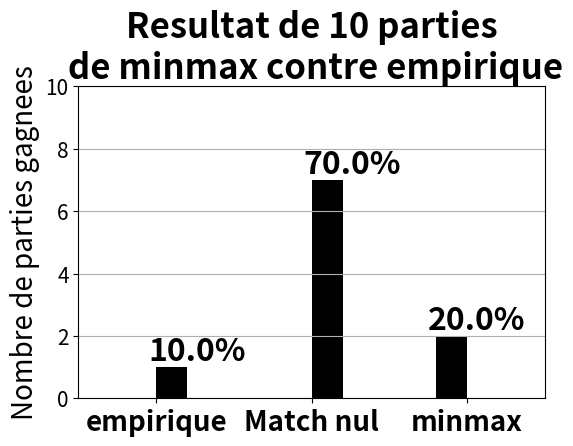

This chart was generated by the following Python code:
import numpy as np
import random
import matplotlib.pyplot as plt
from time import time


def removearray(L, arr):
    ind = 0
    size = len(L)
    while ind != size and not np.array_equal(L[ind], arr):
        ind += 1
    if ind != size:
        L.pop(ind)
    else:
        raise ValueError('array not found in list.')


def config_initiale():
    plateau = np.zeros((4, 4, 4), dtype=int)
    ll = range(-1, 2, 2)
    stock = [np.array([i, j, k, l], dtype=int) for i in ll for j in ll for k in ll for l in ll]

    donnee = np.array([-1, -1, -1, -1], dtype=int)
    removearray(stock, donnee)
    return plateau, stock, donnee


def alignements(t):
    return np.concatenate((t, np.transpose(t, (1, 0, 2)), [np.diagonal(t).T], [np.diagonal(np.flip(t, axis=1)).T]),
                          axis=0)


def alignements_relatif(case, plateau):
    """
    Renvoie la liste des alignements dont fait partie la case
    """
    i, j = case

    u = v = []
    if i == j:
        u = [np.diagonal(plateau)]  # diagonale 1
    if i == 3 - j:
        v = [np.diagonal(np.flip(plateau, 1))]

    return np.array([plateau[i], np.transpose(plateau, (1, 0, 2))[i]] + u + v, dtype=int)


def contraintes(plateau):
    """
    ---Entrée---
    plateau : plateau
    ---Sortie--- O(p^2)
    Renvoie la liste des contraintes [indcar, valcar]
    """
    l = alignements(plateau)
    sums = np.sum(l, axis=1)
    pos = np.argwhere(np.abs(sums) == 3)
    contrs = set()

    for (i, j) in pos:
        contrs.add((j, np.sign(sums[i, j])))

    return contrs


def est_contrainte(piece, contrs):
    for cont in contrs:
        if piece[cont[0]] == cont[1]:  # si la piece est contrainte
            return True

    return False


#####################################################
##  Opérations principales sur les configurations  ##
#####################################################

def copie_config(config):
    """
    Crée une copie de config
    """
    plateau, stock, donnee = config
    return plateau.copy(), [k.copy() for k in stock], donnee.copy()


def jouer_coup(config, case, piece):
    """
    ---Entrée---
    config : configuration
    case : case du support du plateau de config
    piece : pièce du stock de config
    ---Sortie--- O(p)
    Renvoie la configuration après avoir placé donnee sur case, et donné piece
    """
    plateau, stock, donnee = copie_config(config)
    i, j = case

    plateau[i, j] = donnee
    donnee = piece
    if np.sum(np.abs(donnee)) != 0:
        removearray(stock, donnee)

    return plateau, stock, donnee


def support(plateau):
    """
    ---Entrée---
    plateau : plateau
    ---Sortie--- O(p)
    Renvoie l'ensemble des cases vides du plateau
    """
    return np.argwhere(np.sum(np.abs(plateau), axis=2) == 0)


def est_gagne(plateau):
    """
    ---Entrée---
    plateau : plateau
    ---Sortie--- O(p^2)
    Renvoie True ssi le jeu est gagné
    """
    l = alignements(plateau)
    sums = np.sum(l, axis=1)
    pos = np.argwhere(np.abs(sums) == 4)

    return len(pos) != 0


def est_fini(plateau):
    """
    ---Entrée---
    plateau : plateau
    ---Sortie--- O(p^2)
    Renvoie s'il y a un gagnant (1), si le match est nul (0) ou la partie est indéterminée (-1)
    """
    if est_gagne(plateau):
        return 1
    elif len(support(plateau)) == 0:
        return 0
    else:
        return -1


def stock_reduit(plateau, stock):
    """
    ---Entrée---
    plateau : plateau
    stock : stock
    ---Sortie--- O(p^2)
    Renvoie le stock, moins les pièces contraintes (càd perdantes)
    """
    contrs = contraintes(plateau)

    return [piece for piece in stock if not est_contrainte(piece, contrs)]


# ###########################
# ##  Recherche d'extrema  ##
# ###########################
#
# def max_cond(l, cond):
#     """
#     ---Entrée---
#     l : liste non vide
#     cond : fonction booléenne sur les éléments de l
#     ---Sortie--- O((len(l))
#     Renvoie le maximum des valeurs satisfaisant cond
#         ou l[0] si aucune ne satisfait cond
#     """
#     m = l[0]  # initialisation
#
#     for i in range(len(l)):
#         if cond(l[i]) and (l[i] > m or not cond(m)):
#             m = l[i]
#
#     return (m)
#
#
# def min_cond(l, cond):
#     """
#     ---Entrée---
#     l : liste non vide
#     cond : fonction booléenne sur les éléments de l
#     ---Sortie--- O((len(l))
#     Renvoie le minimum des valeurs satisfaisant cond
#         ou l[0] si aucune ne satisfait cond
#     """
#     m = l[0]  # initialisation
#
#     for i in range(len(l)):
#         if cond(l[i]) and (l[i] < m or not cond(m)):
#             m = l[i]
#
#     return (m)
#
#
# def liste_produit(variables, k):
#     """
#     ---Entrée---
#     variables : liste [V1; ...; Vn] de listes Vi d'éléments
#     k : indice tel que Vk est en cours de déconstruction
#     ---Sortie--- O(len(V1)*...*len(Vn))
#     Renvoie le produit cartésien V1x...xVn sous forme d'une seule liste
#     """
#     if k == len(variables) - 1:
#         return ([[v] for v in variables[k]])
#     else:
#         return ([[v] + R for v in variables[k] for R in liste_produit(variables, k + 1)])
#
#
# def extrema(variables, evaluation, maximiser, maximise, minimise):
#     """
#     ---Entrée---
#     variables : liste [V1, ..., Vn] de listes Vi non vide d'éléments
#     evaluation : fonction d'évaluation de V1x...xVn (dont les éléments
#     sont sous forme de liste) dans un ensemble ordonné E
#     etatmax : booléen
#         *True : on veut maximiser
#         *False : on veut minimiser
#     maximise : fonction d'une liste vers sont maximum selon l'ordre sur E
#         (la plupart du temps max lui-même)
#     minimise : fonction d'une liste vers sont minimum selon l'ordre sur E
#         (la plupart du temps min lui-même)
#     ---Sortie--- O(len(V1)*...*len(Vn) * C(evaluation) + C(maximise) + C(minimise))
#     Renvoie (extr,tuple_extrs) l'extrema de evaluation pour des n-uplets variant dans V1x...xVn
#     et la liste tuple_extrs des n-uplets où il est atteint
#     """
#
#     tuples = liste_produit(variables, 0)  # on traite en fait les tuples sous forme de liste
#     # pour pouvoir les concaténer
#     valeurs = [evaluation(v) for v in tuples]
#
#     if maximiser:
#         m = maximise(valeurs)
#     else:
#         m = minimise(valeurs)
#
#     ind_extrs = [i for i, v in enumerate(valeurs) if v == m]
#
#     return m, [tuples[i] for i in ind_extrs]


####################
##  Heuristiques  ##
####################

### Pour Empirique et Antijoueur

def calcule_valeur(config, case):
    """
    ---Entrée---
    config : configuration
    case : case libre
    ---Sortie--- O(p^2)
    Fonction d'évaluation
    Revoie la valeur d'un coup : entier entre 0 et 15
    Utilisé par Empirique et Antijoueur
    """
    plateau, stock, donnee = copie_config(config)
    i, j = case
    plateau[i, j] = donnee

    return heuristique((plateau, stock, donnee))


def heuristique(config):
    plateau, stock, donnee = config
    stockred = stock_reduit(plateau, stock)

    if est_gagne(plateau):
        return 16
    else:
        x = 15 - len(stockred)
        return x if x != 15 else -1


# ### Pour Minmax
#
# def valeur_piece(config, piece):
#     """
#     ---Entrée---
#     config : configuration
#     piece : pièce (du stock)
#     ---Sortie--- O(p^2)
#     Fonction d'évaluation
#     Calcule la valeur de la piece en tant que possible donnee :
#         entier entre -1 et 480 (majorant non atteint) en pratique jusqu'à 200 maximum
#     Utlisé par Heuristique
#     """
#     plateau, stock, donnee = config
#
#     supp = support(plateau)
#     stockred = stock_reduit(plateau, stock + [piece])
#
#     if piece not in stockred:  # si la pièce est contrainte
#         return (-1)
#
#     else:
#         somme = 0
#         for case in supp:  # On somme sur l'ensemble des cases potentielles
#             i, j = case
#             plateau[i][j] = piece
#             for ali in alignements_relatif(case, plateau):
#                 for aspect in similitudes(ali):
#                     if aspect[0] != -1:
#                         # si la piece posée sur cette case induit une caractéristique (aspect) non contraite
#                         # sur l'alignement ali
#                         somme += aspect[1]
#
#             plateau[i][j] = vide  # on évite de faire une copie en retirant la donnee placée
#
#     return (somme)
#
#
# def maximise_h(l):
#     """
#     ---Entrée---
#     l : liste de triplets (gagne,valcase,valpiece) avec
#         gagne : 1 (gagnant), 0 (indéterminé ou match nul), -1 (perdant)
#         valcase : entier entre 0 et 15
#         valpiece : entier entre -1 et 480 (majorant non atteint) en pratique jusqu'à 200 maximum
#     ---Sortie--- O(len(l))
#     Renvoie le maximum de l (pour l'odrdre lexicographique),
#         dans le cas où la configuration correspondante est
#         gagnée (t[0] == 1)
#         ou il existe une pièce non contrainte (t[1] != 15 et celle-ci convient t[2] != -1)
#     """
#     return (max_cond(l, lambda t: t[0] == 1 or (t[1] != 15 and t[2] != -1)))
#
#
# def minimise_h(l):
#     """
#     ---Entrée---
#     l : liste de triplets (gagne,valcase,valpiece) avec
#         gagne : 1 (gagnant), 0 (indéterminé ou match nul), -1 (perdant)
#         valcase : entier entre 0 et 15
#         valpiece : entier entre -1 et 480 (majorant non atteint) en pratique jusqu'à 200 maximum
#     ---Sortie--- O(len(l))
#     Renvoie le minimun de l, dans le cas où la donnee configuration (la pièce en particulier) correspondante
#         n'est pas contrainte (t[2] != -1)
#     """
#     return (min_cond(l, lambda t: t[2] != -1))
#
#
# valeur_nul = 0  # valeur donnée à un match nul
#
#
# # caractérise la "prise de risque"
# def heuristique(config):
#     """
#     ---Entrée---
#     config : configuration
#     etatmax : booléen
#         *True : on veut une contrainte maximale
#         *False : on veut une contrainte minimale
#     ---Sortie--- O(p^4)
#     Fonction dévaluation
#     Renvoie (val, case, piece)
#     """
#     plateau, stock, donnee = config
#     supp = support(plateau)
#     fin = est_fini(plateau)
#
#     ### Cas d'une configuration finale
#     if fin != -1:
#         if fin == 1:  # si gagné
#             return ((-1, 0, 0))
#         else:  # si match nul
#             return ((0, valeur_nul, 10 * valeur_nul))
#
#     ### Cas d'une configuration avant-finale
#     elif stock == []:
#         fin = est_fini(jouer_coup(config, supp[0], vide)[0])
#         if fin == 1:  # si gagné
#             return ((1, 0, 0))
#         else:  # si match nul
#             return ((0, 16 - valeur_nul, 160 - 10 * valeur_nul))
#
#     else:
#         ###Recherche d'extrema
#         def evaluation(tuple_c_p):
#             """O(p^2)"""
#             case, piece = tuple_c_p
#             copie = jouer_coup(config, case, piece)
#             a = int(est_gagne(copie[0]))
#             b = calcule_valeur(copie, case)
#             c = valeur_piece(copie, piece)
#             return a, b, c
#             # on privilégie les placements gagnants, puis les contraintes,
#             # puis le potentiel de la piece donnée
#
#         val, _ = extrema([supp, stock], evaluation, True, maximise_h, minimise_h)
#
#         return (val)


def alphabeta(config, depth: int, alpha: float, beta: float):
    plateau, stock, donnee = config
    supp = support(plateau)
    if depth == 0 or est_fini(plateau) != -1 or len(stock) == 0:
        return heuristique(config)
    else:
        u = -float('inf')
        for piece in stock:
            for case in supp:
                val = -alphabeta(jouer_coup(config, case, piece), depth - 1, -alpha, -beta)
                if val > u:
                    u = val
                    if u > alpha:
                        alpha = u
                        if alpha >= beta:
                            return u
        return u


# def valeur_minmax(config, etatmax, alpha, beta, profondeur):
#     """
#     ---Entrée---
#     config : configuration
#     etatmax : booléen
#         *True : on veut maximiser
#         *False : on veut minimiser
#     alpha : maximum des valeurs des fils, dont on en cherche le minimum
#     beta : minimum des valeurs des fils, dont on en cherche le maximum
#     profondeur : nombre maximal de couches qu'il reste encore à explorer
#     ---Sortie--- O(p^(4 + 2*profondeur)) car c_p = p²*c_p et c_0 = p^4
#     Fonction d'évaluation
#     Renvoie la valeur d'une configuration selon la méthode MinMax
#         de profondeur maximale profondeur
#         avec pour évaluation aux feuilles (et à la profondeur donnée) heuristique
#         la valeur étant un triplets (gagne, valcase, valpiece) avec
#             gagne : 1 (gagnant), 0 (indéterminé ou match nul), -1 (perdant)
#             valcase : entier entre 0 et 15
#             valpiece : entier entre -1 et 480 (majorant non atteint) en pratique jusqu'à 200 maximum
#     Utilisée par Minmax
#     """
#     plateau, stock, donnee = config
#     supp = support(plateau)
#
#     ### Si la partie est gagnée, nulle ou la profondeur est atteinte:
#     if profondeur <= 0 or est_fini(plateau) != -1:
#         return heuristique(config)
#
#     else:
#         ### Coupe alpha
#         if etatmax:
#             for case in supp:
#                 for piece in stock:
#                     copie = jouer_coup(config, case, piece)
#                     alpha = maximise_h([alpha, valeur_minmax(copie, not (etatmax), alpha, beta, profondeur - 1)])
#
#                     if alpha >= beta:  # s'il ne minimise pas la valeur déjà enregistrée
#                         return alpha  # on arrête la recherche
#
#             return alpha  # si pas de alpha trouvé supérieur au alpha entré en paramètre
#             # le coup ne sera pas joué
#
#         ### Coupe beta
#         else:
#             for case in supp:
#                 for piece in stock:
#                     copie = jouer_coup(config, case, piece)
#                     beta = minimise_h([beta, valeur_minmax(copie, not (etatmax), alpha, beta, profondeur - 1)])
#
#                     if alpha >= beta:  # s'il ne maximise pas la valeur déjà enregistrée
#                         return (beta)  # on arrête la recherche
#
#             return beta  # si pas de beta trouvé inférieur au beta entré en paramètre
#             # le coup ne sera pas joué
#

def minimax_s(config, p):
    plateau, stock, donnee = config
    supp = support(plateau)

    ### Si la partie est gagnée, nulle ou la profondeur est atteinte:
    if p <= 0 or est_fini(plateau) != -1 or len(stock) == 0:
        return -heuristique(config)
    else:
        return np.max([-minimax_s(jouer_coup(config, c, piece), p - 1) for c in supp for piece in stock])


### Pour Prevoyante

# def calcule_note(config, longprev):
#     """
#     ---Entrée---
#     config : configuration
#     longprev : nombre de partie continuée pour chaque coup
#     ---Sortie--- O(p^4 * longprev)
#     Fonction d'évaluation
#     Calcule la note de la configuration : flottant entre -1 (perdant) et 1 (gagnant)
#     Utilisé par Prevoyante
#     """
#     plateau, stock, donnee = config
#
#     stade = 15 - len(stock)
#     note = 0  # initialisation
#
#     for i in range(longprev):
#         copie = copie_config(config)  # pour éviter de modifier la configuration en cours
#         gagnant, _ = jeu(copie, empirique, empirique)
#
#         if gagnant != 0:  # si pas match nul
#             if stade % 2 == gagnant - 1:
#                 # si c'est l'adversaire du joueur courant, qui gagne
#                 note -= 1
#             else:
#                 note += 1
#
#     return (note / longprev)


#######################################################
##  Actions principales des IA sur une configuration ##
#######################################################

def case_gagnante(config):
    """
    ---Entrée---
    config : configuration
    ---Sortie--- O(p^3)
    Renvoie la case du plateau qui fait gagner le joueur avec donnee
        ou (-1, -1) s'il n'y en a pas
    """
    plateau, stock, donnee = copie_config(config)
    supp = support(plateau)

    # on essaie les positions qui peuvent nous faire gagner
    # en modifiant le quarto lui-même (mais en effaçant après)

    for case in supp:
        i, j = case
        plateau[i, j] = donnee  # on essaie ce placement

        if est_gagne(plateau):
            return case

        plateau[i, j] = 0

    return -1, -1


def action_contrainte(config):
    """
    ---Entrée---
    config : configuration
    etatmax : booléen
        *True : on veut une contrainte maximale (Empirique)
        *False : on veut une contrainte minimale (Antijoueur)
    ---Sortie--- O(p^3)
    Modifie la configuration (joue un coup) en agissant sur les contraintes
    """
    plateau, stock, donnee = config
    supp = support(plateau)  # supposé non vide

    l = np.array([calcule_valeur(config, case) for case in supp])
    m = (l != 15)
    try:
        case = supp[m][np.argmax(l[m])]
    except:
        case = supp[0]

    plateau[case[0], case[1]] = donnee  # on place donnee
    stockred = stock_reduit(plateau, stock)

    if len(stockred) == 0:  # si l'adversaire gagne dans tous les cas
        donnee = stock[0]  # donnee n'importe pas
    else:
        donnee = random.choice(stockred)  # donnee aléatoire parmi celles qui ne font pas gagner l'adversaire

    removearray(stock, donnee)
    return plateau, stock, donnee


def decision_minmax(config, profondeur):
    """
    ---Entrée---
    config : configuration
    profondeur : nombre de couches maximal qu'on veut explorer
    ---Sortie--- O(p^(6 + 2*profondeur))
    Renvoie le coup (case,piece) qui maximise la valeur selon MinMax
    """
    plateau, stock, donnee = config
    supp = support(plateau)

    m = -float("inf")
    max_case = -10000
    max_piece = -10000
    for case in supp:
        for piece in stock:
            # x = alphabeta(jouer_coup(config, case, piece), profondeur, -float("inf"), float("inf"))
            x = -minimax_s(jouer_coup(config, case, piece), profondeur)
            if x > m:
                m = x
                max_case = case
                max_piece = piece

    return max_case, max_piece


# def prevoyance(config, etatmax):
#     """
#     ---Entrée---
#     config : configuration
#     etatmax : booléen
#         *True : on veut une contrainte maximale
#         *False : on veut une contrainte minimale (pas utilisé ici)
#     ---Sortie--- O(p^6 * longprev)
#     Renvoie la configuration après un coup joué qui maximise la note
#     selon la méthode de Monte Carlo de paramètre
#         longprev (nombre de parties continuées après chaque coup)
#         et d'heuristique de parcours Empirique
#     """
#     plateau, stock, donnee = config
#     supp = support(plateau)  # supposé non vide
#
#     ###Aperçu rapide de la situation actuelle
#     copie = copie_config(config)
#     note = calcule_note(copie, int(sqrt(longprev)))  # note de la configuration actuelle, sans trop de précision
#     if note <= -0.9 or note == 0.5:  # si on est presque sûr de gagner, ou si c'est toujours match nul
#         return (empirique(config))
#
#     else:
#         ###Recherche des extrema
#
#         def evaluation(tuple_c_p):
#             case, piece = tuple_c_p
#             return (calcule_note(jouer_coup(config, case, piece), longprev))
#
#         _, tuple_extrs = extrema([supp, stock], evaluation, etatmax, max, min)
#         # un élément de tuple_extrs est un tuple d'une case et d'une pièce
#
#         ###Traitement du résultat
#
#         i = random.randint(0, len(tuple_extrs) - 1)
#         return (jouer_coup(config, tuple_extrs[i][0], tuple_extrs[i][1]))
#

##########
##  IA  ##
##########

# On apèle IA une fonction qui à une configuration 1 renvoie une configuration 2 (càd joue une coup), tel que
#    (1) l'invarient sur la configuration est maintenu
#    (2) plateau2 ne diffère de plateau1 que par le présence de donnee1 sur une case vide de plateau1
#    (3) vide est renvoyé comme donnee ssi stock1 est vide

def aleatoire(config):
    """
    ---Entrée---
    config : configuration
    ---Sortie--- O(p)
    IA qui joue totalement aléatoirement
    (en respectant ce qui est correct evidemment)
    Renvoie une configuration après un coup
    """
    plateau, stock, donnee = config
    supp = support(plateau)  # supposé non vide

    case = supp[random.randint(0, len(supp) - 1)]  # case au hasard
    if len(stock) == 0:  # s'il n'y a plus de pièces à donner
        piece = np.zeros(4, dtype=int)
    else:
        piece = random.choice(stock)  # piece au hasard

    return jouer_coup(config, case, piece)


def empirique(config):
    plateau, stock, donnee = config

    if len(stock) == 0:  # s'il n'y a plus de pièces à donner
        return jouer_coup(config, support(plateau)[0], np.zeros(4, dtype=int))
    else:
        case = case_gagnante(config)
        if tuple(case) != (-1, -1):  # si on gagne
            return jouer_coup(config, case, stock[0])  # peut importe la piece qu'on donne
        else:  # si on ne gagne pas
            # print("Action contrainte")
            return action_contrainte(config)


staderech = 10


def minmax(config, p):
    """
    ---Entrée---
    config : configuration
    ---Sortie--- O(p^(6 + 2*profondeur))
    IA qui maximise ou minimise la valeur (valeur_minmax) du coup 
    méthode de Minmax de paramètres
        -profondeur (profondeur maximale de recherche)
        -staderech (stade à partir duquel on recherche)
        et d'heuristique d'évaluation heuristique
    Renvoie une configuration après un coup
    """
    stade = 15 - len(config[1])

    if stade < staderech:  # tant qu'on choisit de ne pas rechercher
        return empirique(config)
    else:
        case, piece = decision_minmax(config, p)
        return jouer_coup(config, case, piece)


# stadeprev = 7
# longprev = 5
#
#
# def montecarlo(config):
#     """
#     ---Entrée---
#     config : configuration (plateau,stock,donnee)
#     ---Sortie--- O(p^6 * longprev)
#     IA qui maximise ou minimise la note (calcule_note) du coup
#     méthode de Monte Carlo de paramètres
#         -longprev (nombre de parties continuées après chaque coup)
#         -stadeprev (stade à partir duquel on prévoit)
#         et d'heuristique de parcours Empirique
#     Renvoie une configuration après un coup
#     """
#     stade = 15 - len(config[1])
#
#     if stade < stadeprev or stade >= 15:  # tant qu'on choisit de ne pas prévoir
#         return (empirique(config))
#     else:
#         return (prevoyance(config, True))
#
#
# prevoyante = montecarlo


###########
##  Jeu  ##
###########

def jeu(config, joueur1, joueur2):
    """
    ---Entrée---
    config : configuration (plateau,stock,donnee)
    joueur1 (ou 2) : IA qui à une configuration revoie une configuration, et qui doit
        -renvoyer Vide s'il n'y a plus de pièces à donner
        -ne pas écraser une piece déjà placée
        -mettre en jeu une pièce du stock
        -supprimer la pièce mise en jeu du stock
    ---Sortie--- O(p^3 + p*C(joueur1) + p*C(joueur2))
    gagnant : numéro du joueur gagnant
    config : configuration terminale
    """
    stade = 15 - len(config[1])  # stade actuel

    while True:
        if est_fini(config[0]) != -1 or len(support(config[0])) == 0 or np.sum(np.abs(config[2])) == 0:
            break

        # qui joue ?
        if stade % 2 == 0:
            config = joueur1(config)
        else:
            config = joueur2(config)

        stade += 1

    gagnant = 0  # joueur gagnant, ex aequo si non gagné
    if est_gagne(config[0]):  # il existe un gagnant
        gagnant = (stade - 1) % 2 + 1

    return gagnant, config


####################
##  Statistiques  ##
####################

def temps_moyen(joueur, nomjoueur, N, parametres):
    """
    ---Entrée---
    joueur : IA qui à une config renvoie une config après un coup
    nomjoueur: string, nom de joueur
    N : nombre non nul de parties où joueur joue contre aléatoire
    parametres : liste de veleurs que peut prendre le paramètre global relatif à joueur
    ---Sortie--- O(N * (p^3 + (p - debut)*C(joueur))) si debut != p
    Renvoie (temps_exe,temps_exe_spec,temps_part,vict,nul) les temps moyens
        d'exécution de joueur pour les stades supérieurs (ou égaux) à debut
        et le pourcentage de réussite et de matchs nuls
    Affiche les valeurs calculées toutes les dix parties
    """
    global longprev, stadeprev

    temps_exe = np.zeros((len(parametres), 16, 2))  # [temps d'execution, nombre d'exécution]
    vict = np.zeros(3)  # pourcentage de réussite
    nul = np.zeros(3)  # pourcentage de matchs nuls

    for indparam in range(len(parametres)):
        print(1, end=' ')
        stadeprev = 5 + (parametres[indparam] / 5) // 2
        longprev = parametres[indparam]
        for indpart in range(0, N):
            if indpart % (N / 10) == 0:
                print(0, end=' ')
                # affiche le chargement

            # gestion du premier joueur
            prio = random.randint(0, 1)  # prio = 0 <=> c'est la référence qui commence

            config = config_initiale()
            stade = 0  # stade initial

            while True:
                if est_fini(config[0]) != -1 or len(support(config[0])) == 0 or np.sum(np.abs(config[2])) == 0:
                    break

                if stade % 2 == prio:  # tour de Empirique
                    config = empirique(config)
                else:
                    temps = time()  # début du coup
                    config = joueur(config)
                    temps_exe[indparam, stade, 0] += time() - temps
                    temps_exe[indparam, stade, 1] += 1

                stade += 1

            fin = est_fini(config[0])
            if fin == 1:  # s'il existe un gagnant
                gagnant = (stade - 1) % 2 + 1
                if (gagnant == 1 and prio == 1) or (gagnant == 2 and prio == 0):  # si le joueur gagne
                    vict[indparam] += 1
            elif fin == 0:
                nul[indparam] += 1

    vict, nul = vict * 100 / N, nul * 100 / N
    temps_exe[:, :, 0] = temps_exe[:, :, 0] / temps_exe[:, :, 1]

    plt.figure()
    for indparam in range(len(parametres)):
        chaine = "LongPrev = " + str(parametres[indparam]) + " : "
        chaine += str(vict[indparam]) + "% de victoires et " + str(nul[indparam]) + "% de matchs nuls"
        plt.plot(temps_exe[indparam, :, 0], label=chaine, linewidth=3)
    plt.plot([10 for i in range(16)], color='red', linewidth=3)
    plt.legend(fontsize=20, loc=1)

    chaine = "Resultat de " + str(N) + " parties\n de " + nomjoueur + " contre Empirique"
    plt.title(chaine, fontsize=25, fontweight='bold')  # titre

    plt.ylabel("Temps d'une execution (s)", fontsize=20, fontweight='bold', labelpad=20)  # axe
    plt.xlabel("Stade", fontsize=20, fontweight='bold')
    plt.xticks(fontsize=15)
    plt.yticks(fontsize=15)  # graduations
    plt.grid(True)
    plt.show()


def statistiques(joueur, ref, N):
    """
    ---Entrée---
    joueur : IA qui à une config renvoie une config après un coup
    N : nombre non nul de parties où joueur joue contre aléatoire
    ---Sortie--- O(N * (p^3 + p*C(joueur) + p*C(ref)))
    Renvoie stats : liste de N valeurs du couple (vainc, stade)
        le vainqueur : 1 joueur, -1 ref, 0 ex aequo
        stade où la partie s'est arrêtée
    Affiche une barre de progression
    """
    stats = np.zeros((N, 2))

    for indpart in range(N):
        # if indpart % (N / 10) == 0:
        print(0, end=' ')

        # gestion du premier joueur
        prio = random.randint(0, 1)  # prio = 0 <=> c'est la référence qui commence

        vainc = 0

        config = config_initiale()
        stade = 0  # stade initial
        c = 0
        while True:
            if est_fini(config[0]) != -1:
                print("Fini")
                break
            elif len(config[1]) == 0:
                print("Stock")
                break
            elif np.sum(np.abs(config[2])) == 0:
                print("Vide")
                break

            c += 1

            if stade % 2 == prio:  # qui joue ?
                config = ref(config)
            else:
                config = joueur(config)

            stade += 1

        fin = est_fini(config[0])

        if fin == 1:  # s'il existe un gagnant
            gagnant = (stade - 1) % 2 + 1
            if (gagnant == 1 and prio == 1) or (gagnant == 2 and prio == 0):  # si le joueur étudié gagne
                vainc = 1
            else:
                vainc = -1
        else:
            vainc = 0

        stats[indpart] = np.array((vainc, stade))

        print(c)
        # print(config[0])

    return stats


def comparaison_par_stade(joueur, nomjoueur, ref, nomref, N):
    """
    ---Entrée---
    joueur : joueur (IA) étudiée
    nomjoueur: string, nom de joueur
    ref : joueur référence
    nomref : string, nom de ref
    N : nombre de jeux réalisé
    ---Sortie--- O(N * (p^3 + p*C(joueur) + p*C(ref)))
    Affiche le graphique de l'évolution du pourcentage de réussite de joueur
        lors de parties contre ref
    Renvoie le stade moyen où joueur pose la première contrainte
    """
    stats = statistiques(joueur, ref, N)

    ###Nombre de victoire par stade
    compte = np.zeros((17, 3))  # pour un stade : [nbvict de ref, nbnul, nbdef de ref]
    ind = np.arange(17)  # indices
    valeurs, nombre = np.unique([17 * c[0] + c[1] for c in stats[:, 0:2]], return_counts=True)
    # on encode le couple (vainc,stade) par un entier à cause du fonctionnement de la fonction unique
    for i, v in enumerate(valeurs):
        v = int(v)
        compte[v % 17, (v // 17) + 1] = nombre[i]

    plt.figure()
    victoire = plt.bar(ind, compte[:, 2], 0.8, color='r')  # histogramme des victoires
    nul = plt.bar(ind, compte[:, 1], 0.8, color='k', bottom=compte[:, 2])
    defaite = plt.bar(ind, compte[:, 0], 0.8, color='b', bottom=compte[:, 2] + compte[:, 1])
    plt.axis([3, 17, 0, 0.7 * N])
    plt.tight_layout(pad=5)  # marges

    chaine = "Resultat de " + str(N) + " parties\n de " + nomjoueur + " contre " + nomref
    plt.title(chaine, fontsize=23, fontweight='bold')  # titre

    chainevict = "Stade moyen de victoire de " + nomjoueur + " : "
    chainevict += str(round(np.average(np.arange(17), weights=compte[:, 2]), 1))
    chainenul = "Pourcentage de matchs nuls  : " + str(compte[16, 1] * 100 / N) + "%"
    chainedef = "Stade moyen de victoire de " + nomref + " : "
    chainedef += str(round(np.average(np.arange(17), weights=compte[:, 0]), 1))
    plt.legend((victoire, nul, defaite), (chainevict, chainenul, chainedef), framealpha=0.75,
               loc='upper left')  # légende

    plt.ylabel("Nombre de victoire", fontsize=20, fontweight='bold')  # axes
    plt.xlabel("Stade du jeu", fontsize=20, fontweight='bold')
    plt.xticks(np.linspace(3.5, 16.5, 14), np.arange(3, 17), fontsize=15)  # graduation
    plt.yticks(fontsize=15)
    plt.grid(True, axis='y')
    plt.show()


def comparaison(joueur, nomjoueur, ref, nomref, N):
    """
    ---Entrée---
    joueur : joueur (IA) étudiée
    nomjoueur: string, nom de joueur
    ref : joueur référence
    nomref : string, nom de ref
    N : nombre de jeux réalisé
    ---Sortie--- O(N * (p^3 + p*C(joueur) + p*C(ref))) Empirique-Minmax(Sr=11,P=4) en 10min
    Affiche le graphique du nombre de victoire de joueur, ref ou matchs nuls
    """
    stats = statistiques(joueur, ref, N)

    ###Pourcentage de réussite
    valeurs, nombre = np.unique(stats[:, 0], return_counts=True)
    compte = np.array([0, 0, 0])  # [nombre de victoires de ref, nombre de matchs nuls, nombre de défaites de ref]
    for i, v in enumerate(valeurs):
        compte[int(v) + 1] = nombre[i]

    plt.figure()
    n0, bins0, patches0 = plt.hist(stats[:, 0], facecolor='black')
    plt.axis([-1.5, 1.5, 0, N])
    plt.tight_layout(pad=5)  # marges

    plt.text(0.75, compte[2] + N / 50, str(compte[2] * 100 / N) + '%', fontsize=23, fontweight='bold')
    plt.text(-0.05, compte[1] + N / 50, str(compte[1] * 100 / N) + '%', fontsize=23, fontweight='bold')
    plt.text(-1.05, compte[0] + N / 50, str(compte[0] * 100 / N) + '%', fontsize=23, fontweight='bold')

    chaine = 'Resultat de ' + str(N) + ' parties\n de ' + nomjoueur + ' contre ' + nomref
    plt.title(chaine, fontsize=25, fontweight='bold')  # titre

    plt.ylabel('Nombre de parties gagnees', fontsize=20)  # axe
    plt.xticks([-1, 0, 1], (nomref, 'Match nul', nomjoueur), fontsize=20, fontweight='bold')
    plt.yticks(fontsize=15)  # graduations
    plt.grid(True, axis='y')
    plt.show()


def nuls(N):
    """
    ---Entrée---
    ---Sortie--- O(p!*p)
    Renvoie une approximation du pourcentage de matchs nuls du Quarto
    """
    plateau, stock, donnee = config_initiale()
    stock.append(donnee)
    nul = 0

    for i in range(N):
        if i % (N / 10) == 0:
            print(nul / (i + 1) * 100)

        sigma = random.shuffle(stock)
        for j, piece in enumerate(sigma):
            plateau[j // 4][j % 4] = piece
            if not est_gagne(plateau):
                nul += 1

    return (nul / N * 100)


# for _ in range(10):
#     config = config_initiale()
#     for _ in range(8):
#         config = aleatoire(config)
#
#     p = 2
#     print(minimax_s(config, p))
#     print(valeur_minmax(config, False, (-1, 0, 0), (1, 16, 480), p))
#     print(valeur_m(config, p))
#     print("########################")
#     # heuristique(config, False)

# l = statistiques(minmax, empirique, 10)
# np.save("fichier_marrant_1.npy", l)

comparaison(lambda c: minmax(c, 2), "minmax", empirique, "empirique", 10)
